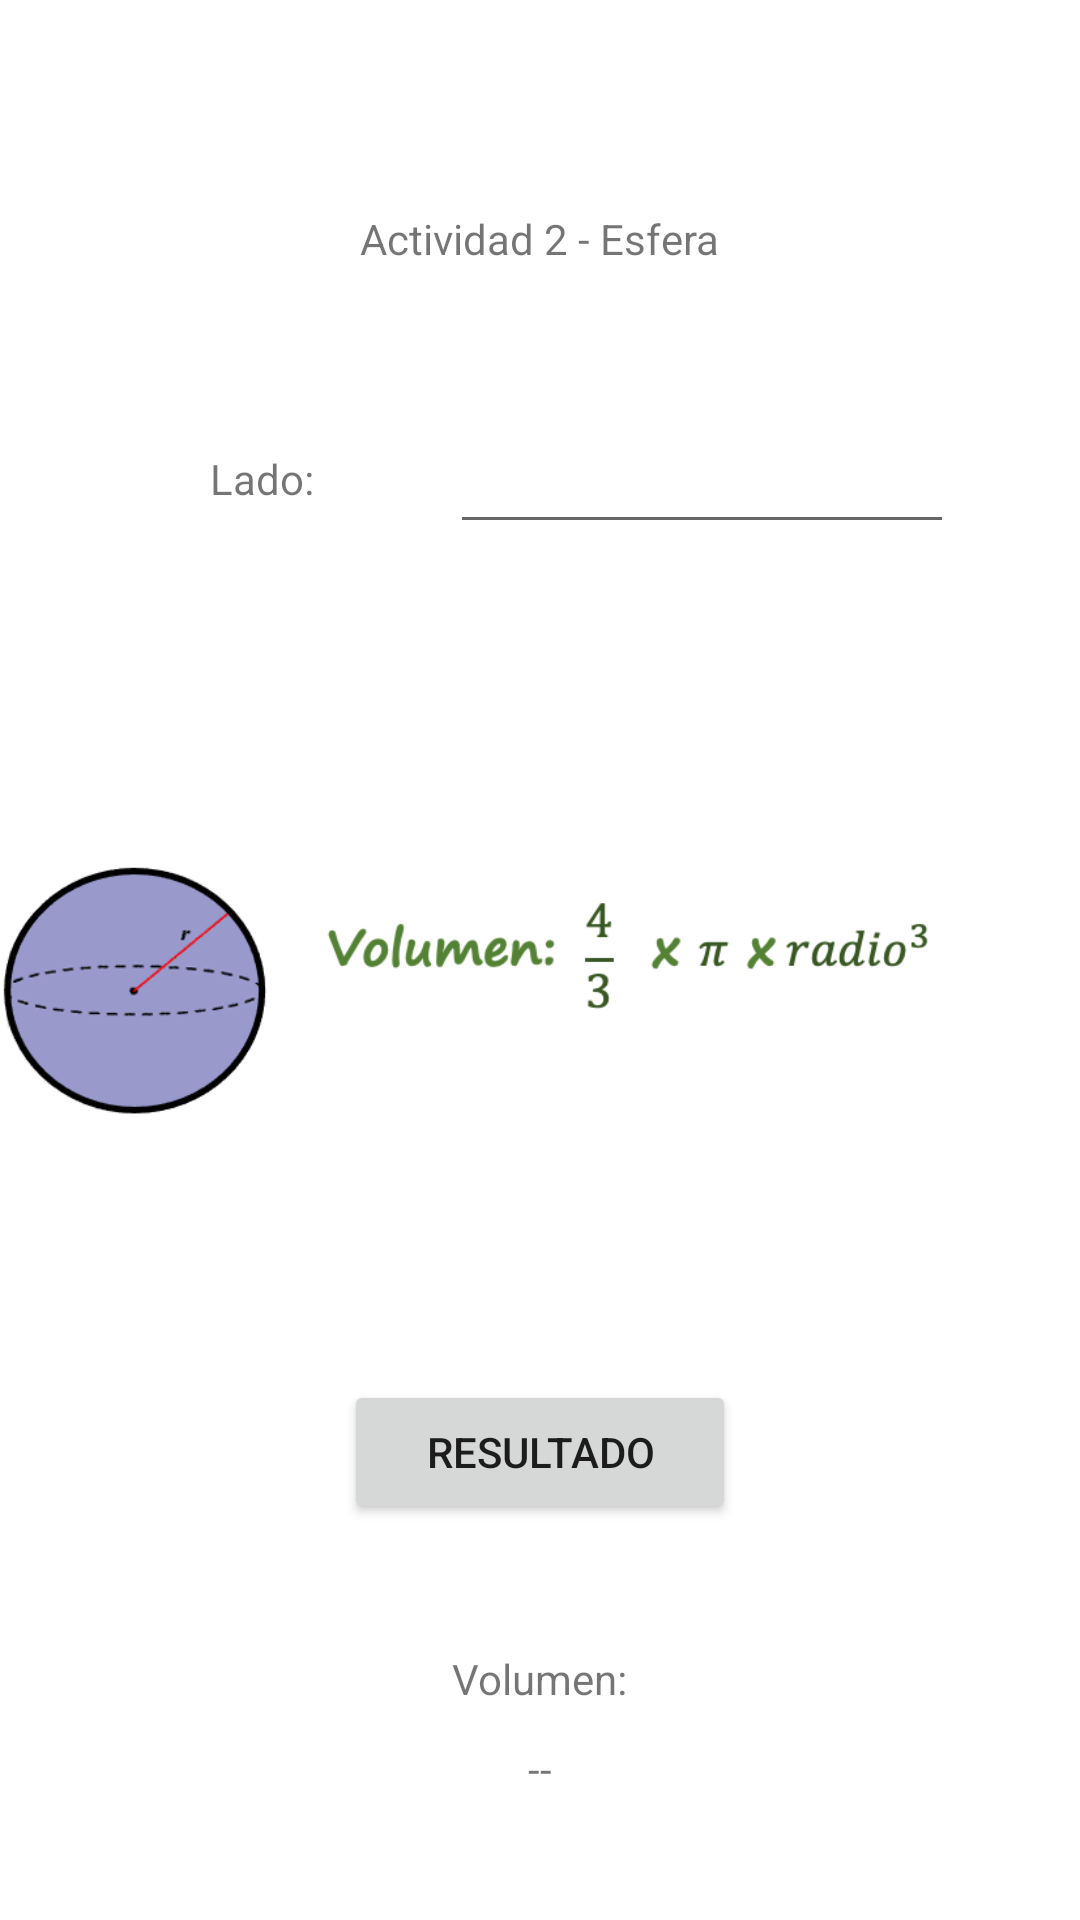

Layout XML and referenced resources for this Android screen:
<!-- AndroidManifest.xml: application theme Theme.A7AreasPerimetrosVolumenes -->
<!-- res/layout/activity_esfera.xml -->
<?xml version="1.0" encoding="utf-8"?>
<RelativeLayout
    xmlns:android="http://schemas.android.com/apk/res/android"
    xmlns:tools="http://schemas.android.com/tools"
    xmlns:app="http://schemas.android.com/apk/res-auto"
    android:layout_width="match_parent"
    android:layout_height="match_parent"
    tools:context=".EsferaActivity">
    >

    <TextView
        android:layout_width="wrap_content"
        android:layout_height="wrap_content"
        android:layout_centerHorizontal="true"
        android:layout_marginTop="70dp"
        android:text="Actividad 2 - Esfera" />

    <TextView
        android:layout_width="wrap_content"
        android:layout_height="wrap_content"
        android:layout_marginTop="150dp"
        android:layout_marginLeft="70dp"
        android:text="Lado:" />

    <EditText
        android:id="@+id/txtN1"
        android:layout_width="wrap_content"
        android:layout_height="wrap_content"
        android:layout_marginLeft="150dp"
        android:layout_marginTop="140dp"
        android:ems="8"
        android:inputType="numberSigned" />

    <ImageView
        android:id="@+id/imgView"
        android:layout_width="370dp"
        android:layout_height="220dp"
        android:layout_centerHorizontal="true"
        android:layout_marginTop="220dp"
        android:src="@drawable/esfera" />

    <Button
        android:id="@+id/btnResultado"
        android:layout_width="wrap_content"
        android:layout_height="wrap_content"
        android:layout_centerHorizontal="true"
        android:layout_marginTop="460dp"
        android:ems="8"
        android:text="RESULTADO" />


    <TextView
        android:layout_width="wrap_content"
        android:layout_height="wrap_content"
        android:layout_centerHorizontal="true"
        android:layout_marginTop="550dp"
        android:text="Volumen:" />


    <TextView
        android:id="@+id/txtResultadoVolumen"
        android:layout_width="wrap_content"
        android:layout_height="wrap_content"
        android:layout_centerHorizontal="true"
        android:layout_marginTop="580dp"
        android:text="--" />

</RelativeLayout>
<!-- resources referenced by this layout -->
<resources>
  <!-- drawable esfera: png bitmap (drawable, 31354 bytes) -->
  <style name="Theme.A7AreasPerimetrosVolumenes" parent="Theme.MaterialComponents.DayNight.DarkActionBar">
          
          <item name="colorPrimary">@color/purple_500</item>
          <item name="colorPrimaryVariant">@color/purple_700</item>
          <item name="colorOnPrimary">@color/white</item>
          
          <item name="colorSecondary">@color/teal_200</item>
          <item name="colorSecondaryVariant">@color/teal_700</item>
          <item name="colorOnSecondary">@color/black</item>
          
          <item name="android:statusBarColor" tools:targetApi="l">?attr/colorPrimaryVariant</item>
          
      </style>
  <!-- not gathered from this repository: default colours our renderer supplied (Android Studio template values) -->
  <color name="purple_500">#FF6200EE</color>
  <color name="purple_700">#FF3700B3</color>
  <color name="teal_200">#FF03DAC5</color>
  <color name="teal_700">#FF018786</color>
  <color name="black">#FF000000</color>
  <color name="white">#FFFFFFFF</color>
</resources>
